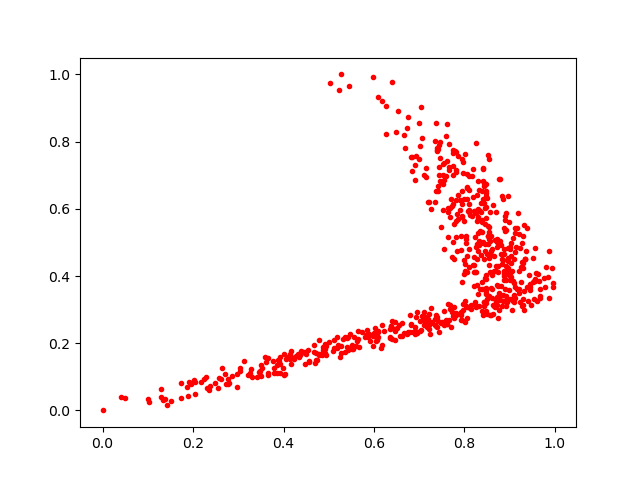

Values plotted in this chart, from the file beside it:
0.3930548, 0.112053595
0.2568, 0.09665
0.4566, 0.1475
0.86, 0.4808
0.7518, 0.7325
0.2618, 0.09355
0.7137, 0.2726
0.196, 0.07731
0.4355, 0.165
0.492, 0.1821
0.7469, 0.7522
0.3505, 0.1356
0.7007, 0.7871
0.8398, 0.3626
0.4573, 0.1454
0.9781, 0.3685
0.2239, 0.09268
0.8435, 0.6777
0.8754, 0.3502
0.9145, 0.4851
0.587, 0.225
0.6069, 0.2105
0.3411, 0.1006
0.6371, 0.2499
0.7467, 0.684
0.8864, 0.5419
0.7704, 0.2487
0.8036, 0.5196
0.8861, 0.6293
0.4017, 0.1056
0.7762, 0.2789
0.617, 0.9216
0.5859, 0.2189
0.7918, 0.2679
0.6184, 0.1945
0.8548, 0.5324
0.6863, 0.2323
0.3511, 0.1027
0.8928, 0.5865
0.7596, 0.8177
0.5606, 0.1906
0.8962, 0.4173
0.7742, 0.7019
0.04005, 0.0411
0.8011, 0.4371
0.8806, 0.4922
0.8435, 0.6167
0.8577, 0.4639
0.8161, 0.6971
0.7068, 0.2817
0.846, 0.5543
0.64, 0.267
0.1383, 0.03351
0.9013, 0.3323
0.3921, 0.1579
0.8186, 0.7197
0.606, 0.2136
0.7741, 0.7754
0.8156, 0.3141
0.399, 0.1259
0.9087, 0.4518
... 603 more rows
